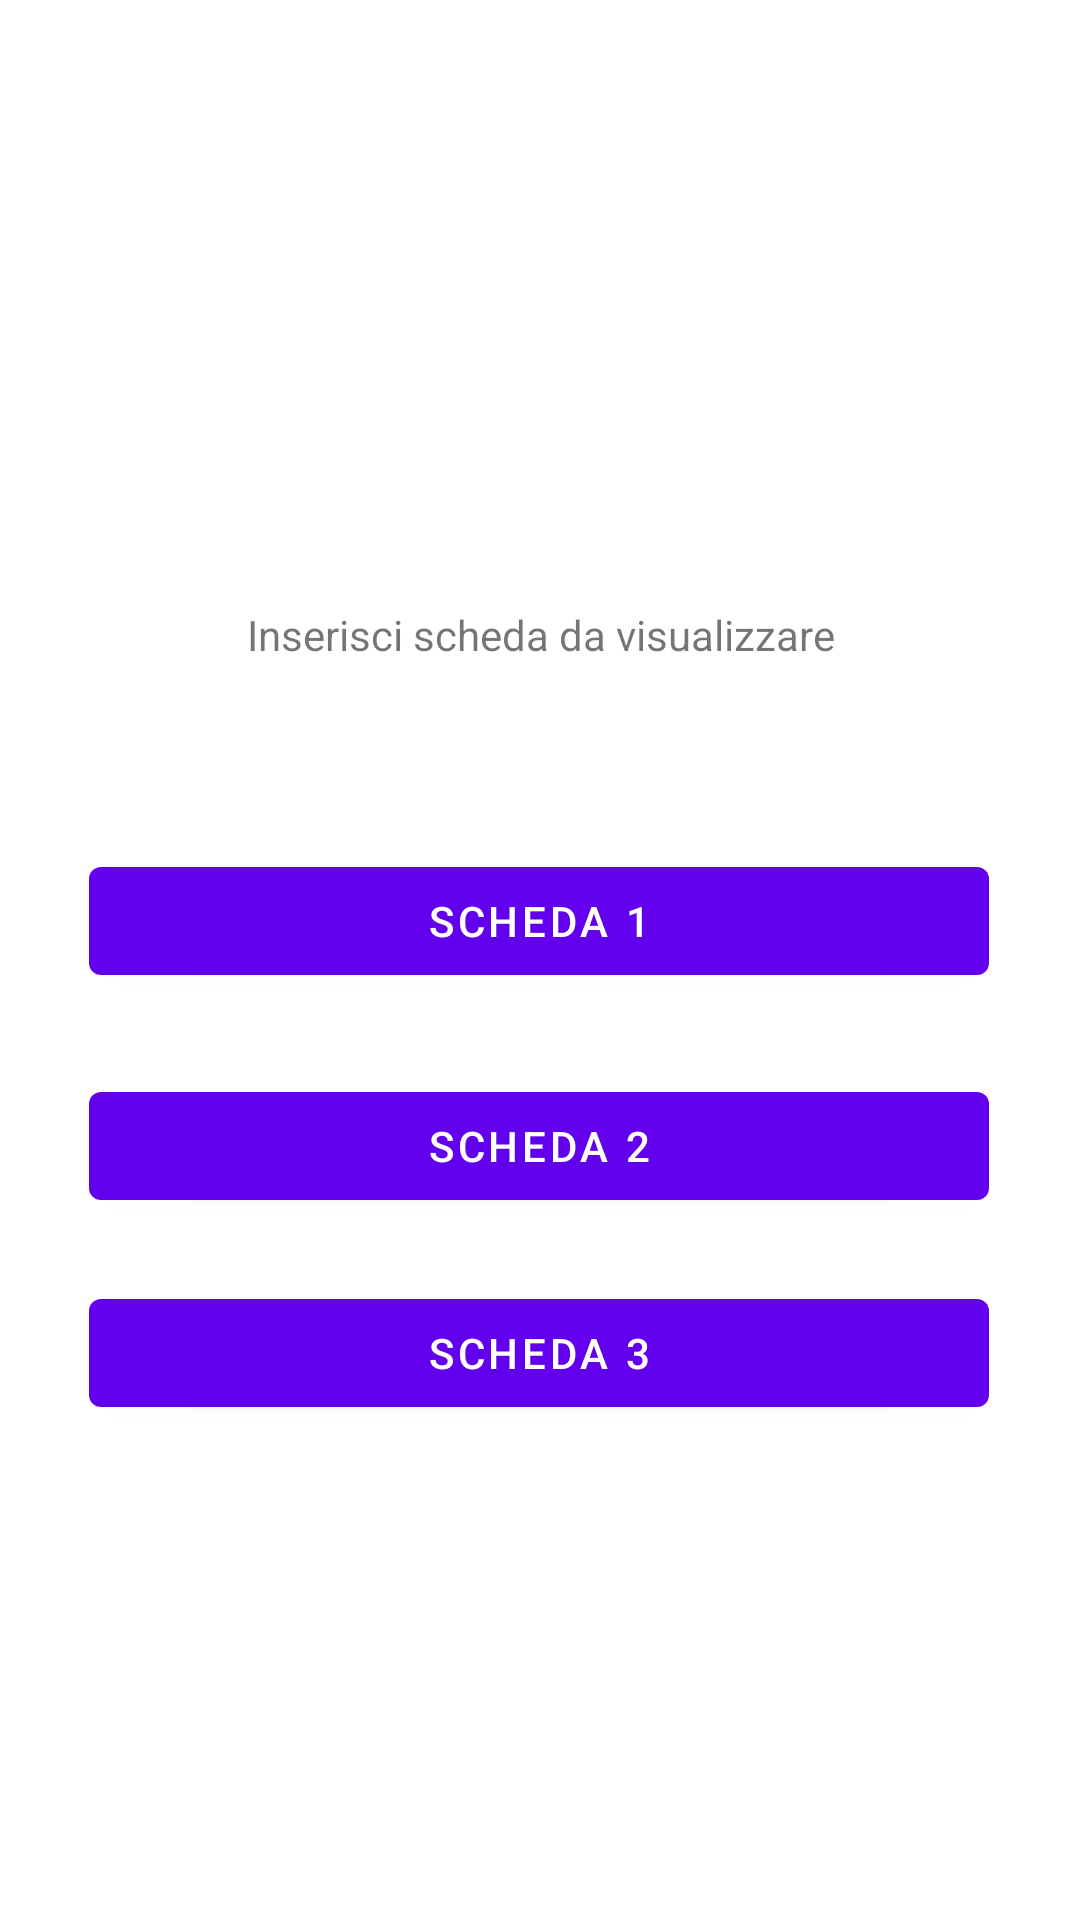

This screen was rendered from an Android layout file. Write that file and the resources it references.
<!-- AndroidManifest.xml: activity theme Theme.NavigationBar.NoActionBar -->
<!-- res/layout/fragment_scheda.xml -->
<?xml version="1.0" encoding="utf-8"?>
<androidx.constraintlayout.widget.ConstraintLayout xmlns:android="http://schemas.android.com/apk/res/android"
    xmlns:app="http://schemas.android.com/apk/res-auto"
    xmlns:tools="http://schemas.android.com/tools"
    android:layout_width="match_parent"
    android:layout_height="match_parent"
    tools:context=".ui.schedaEs.schedaEsFragment">

    <Button
        android:id="@+id/button8"
        android:layout_width="300dp"
        android:layout_height="wrap_content"
        android:layout_marginStart="55dp"
        android:layout_marginTop="21dp"
        android:layout_marginEnd="56dp"
        android:text="Scheda 3"
        app:layout_constraintEnd_toEndOf="parent"
        app:layout_constraintStart_toStartOf="parent"
        app:layout_constraintTop_toBottomOf="@+id/button4" />

    <TextView
        android:id="@+id/textView15"
        android:layout_width="wrap_content"
        android:layout_height="wrap_content"
        android:layout_marginStart="107dp"
        android:layout_marginTop="202dp"
        android:layout_marginEnd="107dp"
        android:text="Inserisci scheda da visualizzare"
        android:textAlignment="center"
        app:layout_constraintEnd_toEndOf="parent"
        app:layout_constraintStart_toStartOf="parent"
        app:layout_constraintTop_toTopOf="parent" />

    <Button
        android:id="@+id/button3"
        android:layout_width="300dp"
        android:layout_height="wrap_content"
        android:layout_marginStart="55dp"
        android:layout_marginTop="62dp"
        android:layout_marginEnd="56dp"
        android:text="Scheda 1"
        app:layout_constraintEnd_toEndOf="parent"
        app:layout_constraintStart_toStartOf="parent"
        app:layout_constraintTop_toBottomOf="@+id/textView15" />

    <Button
        android:id="@+id/button4"
        android:layout_width="300dp"
        android:layout_height="wrap_content"
        android:layout_marginStart="55dp"
        android:layout_marginTop="27dp"
        android:layout_marginEnd="56dp"
        android:text="Scheda 2"
        app:layout_constraintEnd_toEndOf="parent"
        app:layout_constraintStart_toStartOf="parent"
        app:layout_constraintTop_toBottomOf="@+id/button3" />
</androidx.constraintlayout.widget.ConstraintLayout>
<!-- resources referenced by this layout -->
<resources>
  <style name="Theme.NavigationBar.NoActionBar">
          <item name="windowActionBar">false</item>
          <item name="windowNoTitle">true</item>
      </style>
</resources>
